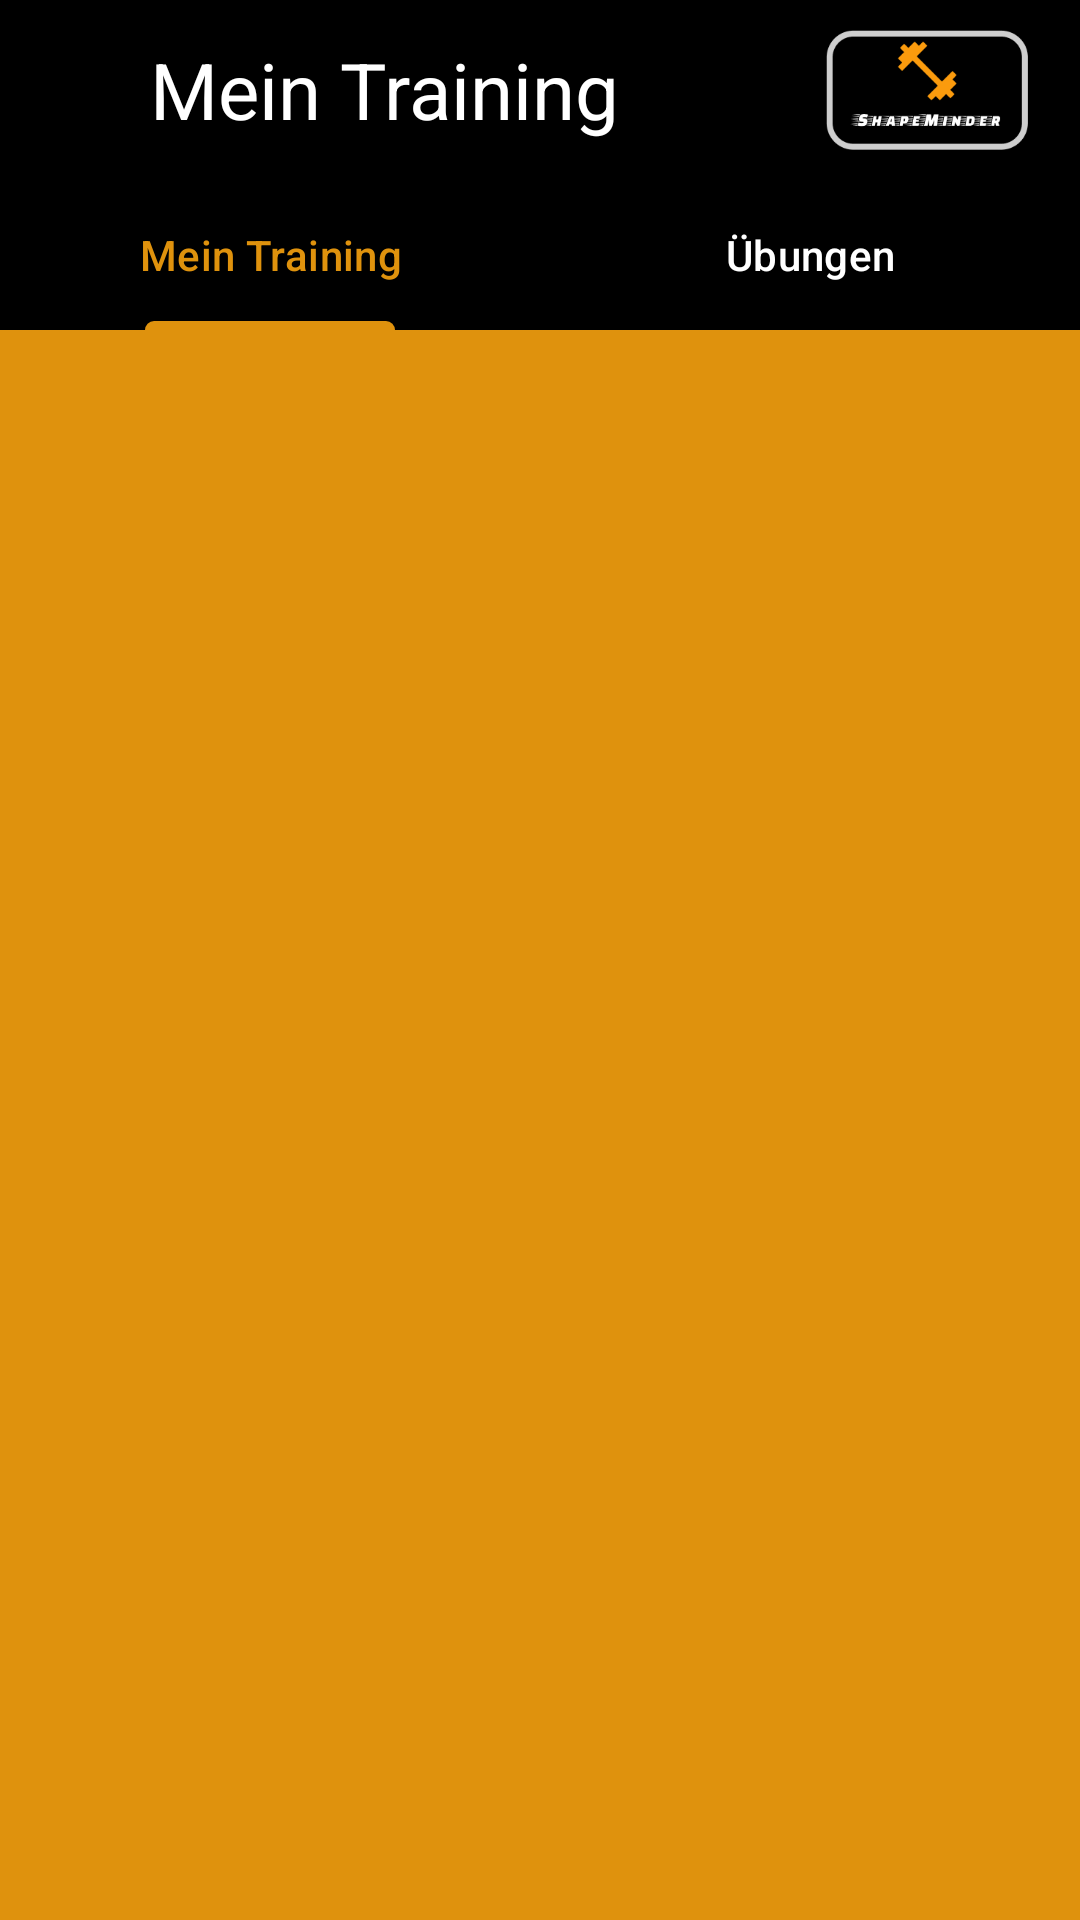

Reconstruct the res/layout file that produces this screen, plus the resources it refers to.
<!-- AndroidManifest.xml: application theme Base.Theme.ShapeMinder_AppIdee -->
<!-- res/layout/fragment_my_training_screen.xml -->
<?xml version="1.0" encoding="utf-8"?>
<androidx.constraintlayout.widget.ConstraintLayout xmlns:android="http://schemas.android.com/apk/res/android"
    xmlns:app="http://schemas.android.com/apk/res-auto"
    xmlns:tools="http://schemas.android.com/tools"
    android:layout_width="match_parent"
    android:layout_height="match_parent"
    android:background ="@color/tertiary"
    >


    <com.google.android.material.tabs.TabLayout
        android:id="@+id/myTraining_nav"
        style="@style/tab_navigation"
        android:layout_width="match_parent"
        android:layout_height="50dp"
        app:layout_constraintEnd_toEndOf="parent"
        app:layout_constraintStart_toStartOf="parent"
        app:layout_constraintTop_toBottomOf="@+id/toolbar_constraints"
        app:tabSelectedTextColor="@color/tertiary"
        app:tabTextColor="@color/white">

        <com.google.android.material.tabs.TabItem
            android:id="@+id/myWorkouts"
            android:layout_width="50dp"
            android:layout_height="match_parent"
            android:text="Mein Training" />

        <com.google.android.material.tabs.TabItem
            android:id="@+id/exercises"
            android:layout_width="50dp"
            android:layout_height="match_parent"
            android:text="Übungen" />
    </com.google.android.material.tabs.TabLayout>

    <androidx.viewpager.widget.ViewPager
        android:id="@+id/myTraining_viewPager"
        android:layout_width="match_parent"
        android:layout_height="0dp"
        app:layout_constraintBottom_toBottomOf="parent"
        app:layout_constraintTop_toBottomOf="@id/myTraining_nav"
        app:layout_constraintEnd_toEndOf="parent"
        app:layout_constraintStart_toStartOf="parent" />


    <androidx.constraintlayout.widget.ConstraintLayout
        android:id="@+id/toolbar_constraints"
        android:layout_width="match_parent"
        android:layout_height="wrap_content"
        app:layout_constraintEnd_toEndOf="parent"
        app:layout_constraintStart_toStartOf="parent"
        app:layout_constraintTop_toTopOf="parent">

        <LinearLayout
            android:id="@+id/toolbarLayout"
            android:background="@color/black"
            android:layout_width="match_parent"
            android:layout_height="60dp"
            android:orientation="horizontal"
            app:layout_constraintEnd_toEndOf="parent"
            app:layout_constraintStart_toStartOf="parent"
            app:layout_constraintTop_toTopOf="parent">

            <RelativeLayout
                android:layout_width="match_parent"
                android:layout_height="match_parent"
                android:layout_gravity="start">



            <TextView
                android:id="@+id/textView"
                android:layout_width="wrap_content"
                android:layout_height="wrap_content"
                android:layout_centerVertical="true"
                android:layout_marginLeft="50dp"
                android:text="@string/myTrainingScreenHeader"
                android:textColor="?android:attr/textColorPrimary"
                android:textSize="26dp" />

                <ImageView
                    android:id="@+id/imageView2"
                    android:layout_width="70dp"
                    android:layout_height="40dp"
                    android:layout_alignParentEnd="true"
                    android:layout_centerVertical="true"
                    android:layout_marginRight="16dp"
                    android:layout_weight="1"
                    android:src="@drawable/applogo" />

            </RelativeLayout>


        </LinearLayout>


    </androidx.constraintlayout.widget.ConstraintLayout>



</androidx.constraintlayout.widget.ConstraintLayout>
<!-- resources referenced by this layout -->
<resources>
  <color name="black">#FF000000</color>
  <color name="tertiary">#DF920D</color>
  <color name="white">#FFFFFFFF</color>
  <!-- drawable applogo: png bitmap (drawable, 5680 bytes) -->
  <string name="myTrainingScreenHeader">Mein Training</string>
  <style name="tab_navigation" parent="Widget.AppCompat.ActionBar.TabBar">
          <item name="strokeColor">#CECECE</item>
          <item name="strokeWidth">2dp</item>
          <item name="navigationIconTint">@color/white</item>
          <item name="tabIndicatorColor">@color/tertiary</item>
          <item name="android:backgroundTint">@color/black</item>
      </style>
  <style name="Base.Theme.ShapeMinder_AppIdee" parent="Theme.Material3.Light.NoActionBar">
   
          <item name="android:textColorPrimary">@color/white</item>
          <item name="android:buttonTint">@color/black</item>
          <item name="android:textColor">@color/black</item>
          <item name="android:statusBarColor">@color/black</item>
  
  
      </style>
</resources>
